Run: headless pygame with SDL's dummy video driver; simulated clock (each Clock.tick advances the game by its frame time, no real sleeping); random seed 0; keys injected as events and as key.get_pressed() state; no mouse input.
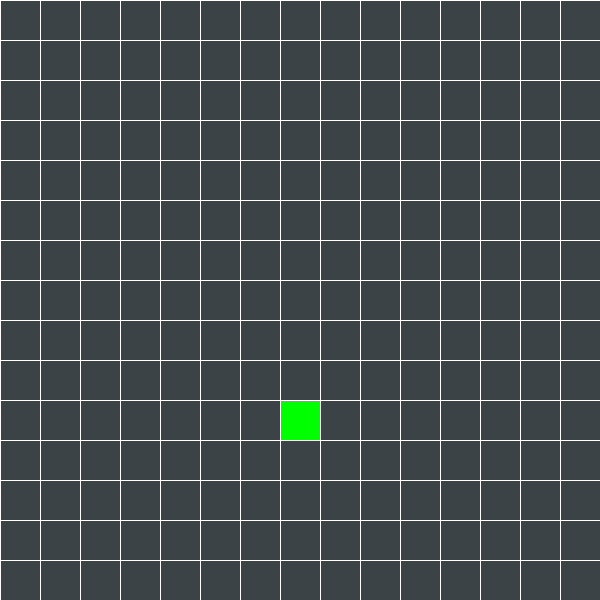
Frame 1 of 4 · flips 1–60 · no input
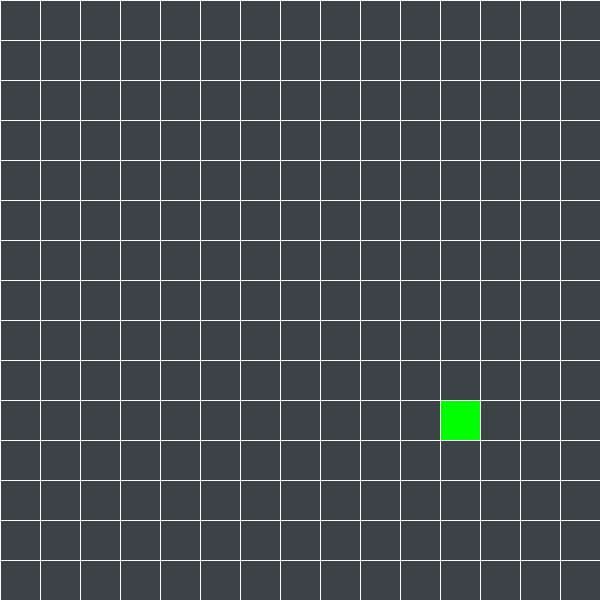
Frame 2 of 4 · flips 61–180 · tapped SPACE, RETURN · held RIGHT (→), D
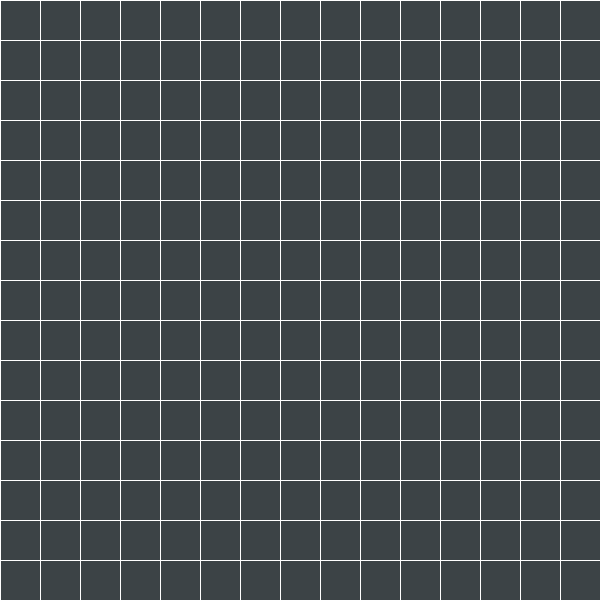
Frame 3 of 4 · flips 181–300 · held DOWN (↓), S
Frame 4 of 4 · flips 301–420 · held LEFT (←), A, UP (↑), W · screen unchanged from frame 3, image omitted

The pygame program that drew these frames:

import pygame

pygame.init()

WIDTH = 600
HEIGHT = 600
CELL_SIZE = 40
GRID_WIDTH = WIDTH // CELL_SIZE
GRID_HEIGHT = HEIGHT // CELL_SIZE

screen = pygame.display.set_mode((WIDTH, HEIGHT))
pygame.display.set_caption("Snake")
clock = pygame.time.Clock()

snake = [(5, 10)]
direction = (1, 0)
move_timer = 0
MOVE_DELAY = 30 

BG_COLOR = (60, 67, 70)

running = True

#game loop
while running:
    for event in pygame.event.get():
        if event.type == pygame.QUIT:
            running = False
    move_timer += 1
    if move_timer >= MOVE_DELAY:
        move_timer = 0
        head_x, head_y = snake[0]
        dx, dy = direction
        new_head = (head_x + dx, head_y + dy)
        snake[0]= new_head
            
    screen.fill(BG_COLOR)
    x, y = snake[0]
    rect = pygame.Rect(x*CELL_SIZE, y*CELL_SIZE, CELL_SIZE, CELL_SIZE)
    pygame.draw.rect(screen, (0, 255, 0), rect)
    
    for x in range(0, WIDTH, CELL_SIZE):
        pygame.draw.line(screen, (255, 255, 255), (x, 0), (x, HEIGHT))
    for y in range(0, HEIGHT, CELL_SIZE):
        pygame.draw.line(screen, (255, 255, 255), (0, y), (WIDTH, y))    

    pygame.display.flip()
    clock.tick(60)
pygame.quit()
